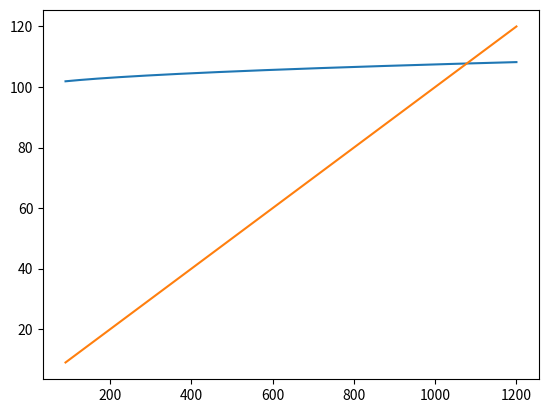

Python code for this plot:
# -*- coding: utf-8 -*-
"""
Created on Mon Nov 26 14:14:33 2018

@author: kkowalska
"""

from scipy.stats import norm
import numpy as np
import matplotlib.pyplot as plt

x=np.linspace(90,1200,20000)
fig, ax = plt.subplots(1,1)
ax.plot(x,(3/10*0.84*np.sqrt(x)+99.5))
ax.plot(x,1/10*x)
